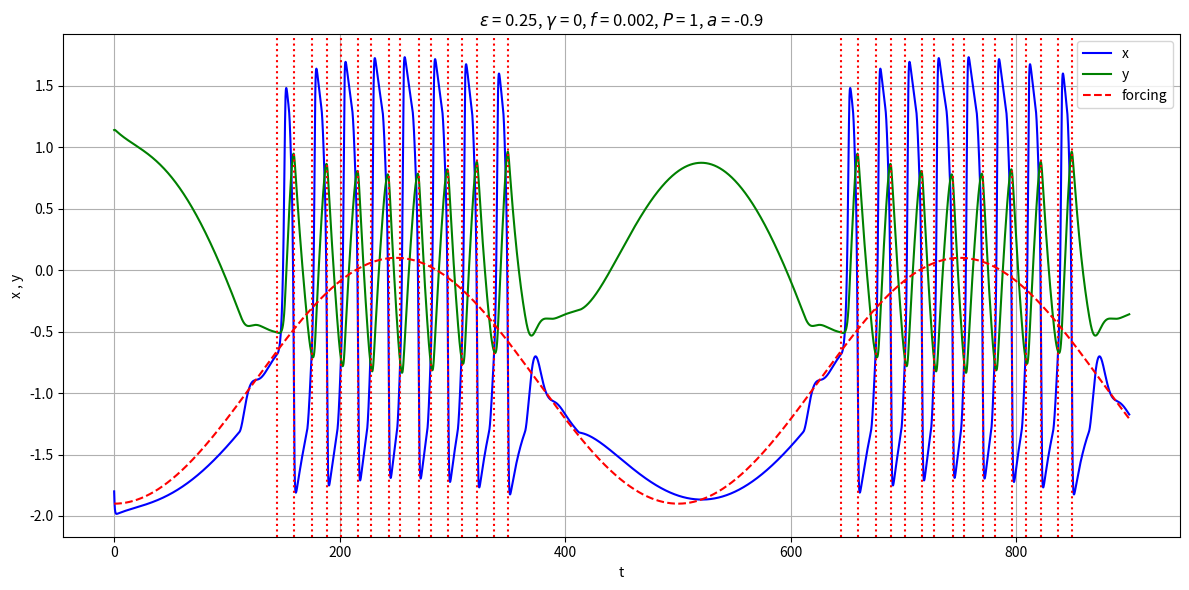

Generate this figure with matplotlib:
import numpy as np
from scipy.integrate import solve_ivp
import matplotlib.pyplot as plt
import math

# ---------------------------------------------------------
# PWL nullcline
# ---------------------------------------------------------
def g_piecewise(x, c, gam):

    s = np.sqrt(c)
    m = (2/3 - gam*s) / (1 - s)

    return np.piecewise(
        x,
        [
            x < -1 - s,
            (x >= -1 - s) & (x < -1 + s),
            (x >= -1 + s) & (x < 1 - s),
            (x >= 1 - s) & (x < 1 + s),
            x >= 1 + s
        ],
        [
            lambda x: -2*m*(x + 1 + s) - gam*s - 2/3,
            lambda x: gam*(x + 1) - 2/3,
            lambda x: m*x,
            lambda x: gam*(x - 1) + 2/3,
            lambda x: -2*m*(x - 1 - s) + gam*s + 2/3
        ]
    )

# ---------------------------------------------------------
# FitzHugh–Nagumo-like system
# ---------------------------------------------------------
def FHN(t, y, a, c, eps, gam, P, f):

    x, z = y

    g = g_piecewise(x, c, gam)

    dxdt = g - eps*x - z
    dzdt = c*(x - a - P*np.sin(2*np.pi*f*t - np.pi/2))

    return [dxdt, dzdt]

# ---------------------------------------------------------
# Parameters
# ---------------------------------------------------------
f = 0.002 #0.002
c = 0.1   #0.1
a = -0.9 #0.7
P = 1
eps = 0.25
gam = 0

# ---------------------------------------------------------
# Initial condition
# ---------------------------------------------------------
y0 = [-1.8, 1.14]#[-1.2, -.36]

# ---------------------------------------------------------
# Time interval
# ---------------------------------------------------------
t0 = 0.0
tf = 900.0
dt = 0.01

t_eval = np.arange(t0, tf + dt, dt)

# ---------------------------------------------------------
# High-precision integration
# ---------------------------------------------------------
sol = solve_ivp(
    FHN,
    (t0, tf),
    y0,
    args=(a, c, eps, gam, P, f),
    method='DOP853',
    t_eval=t_eval,
    rtol=1e-8,
    atol=1e-8
)

# ---------------------------------------------------------
# Extract solution
# ---------------------------------------------------------
t = sol.t
x = sol.y[0]
z = sol.y[1]

forcing = a + P*np.sin(2*np.pi*f*t - np.pi/2)


# ---------------------------------------------------------
# Times when x(t) = Hopflike
# ---------------------------------------------------------
target = -1 + np.sqrt(c)

vertical_times = []

h = x - target

for i in range(len(h) - 1):

    # exact hit
    if h[i] == 0:
        vertical_times.append(t[i])

    # crossing
    elif h[i] * h[i+1] < 0:

        # linear interpolation
        alpha = -h[i] / (h[i+1] - h[i])

        tcross = t[i] + alpha * (t[i+1] - t[i])

        vertical_times.append(tcross)        
   

# ---------------------------------------------------------
# Plot
# ---------------------------------------------------------
plt.figure(figsize=(12, 6))

plt.plot(t, x, color='blue', label='x')

plt.plot(t, z, color='green', label='y')

plt.plot(
    t,
    forcing,
    color='red',
    linestyle='dashed',
    label='forcing'
)

# ---------------------------------------------------------
# Vertical red lines
# ---------------------------------------------------------

for tv in vertical_times:

    plt.axvline(
        x=tv,
        color='red',
        linestyle=':',
        linewidth=1.5
    )
    

plt.title(
    rf"$\epsilon$ = {eps}, $\gamma$ = {gam}, $f$ = {f}, $P$ = {P}, $a$ = {a}"
)

plt.xlabel("t")
plt.ylabel("x , y")

plt.legend()
plt.grid(True)

plt.tight_layout()
plt.show()
